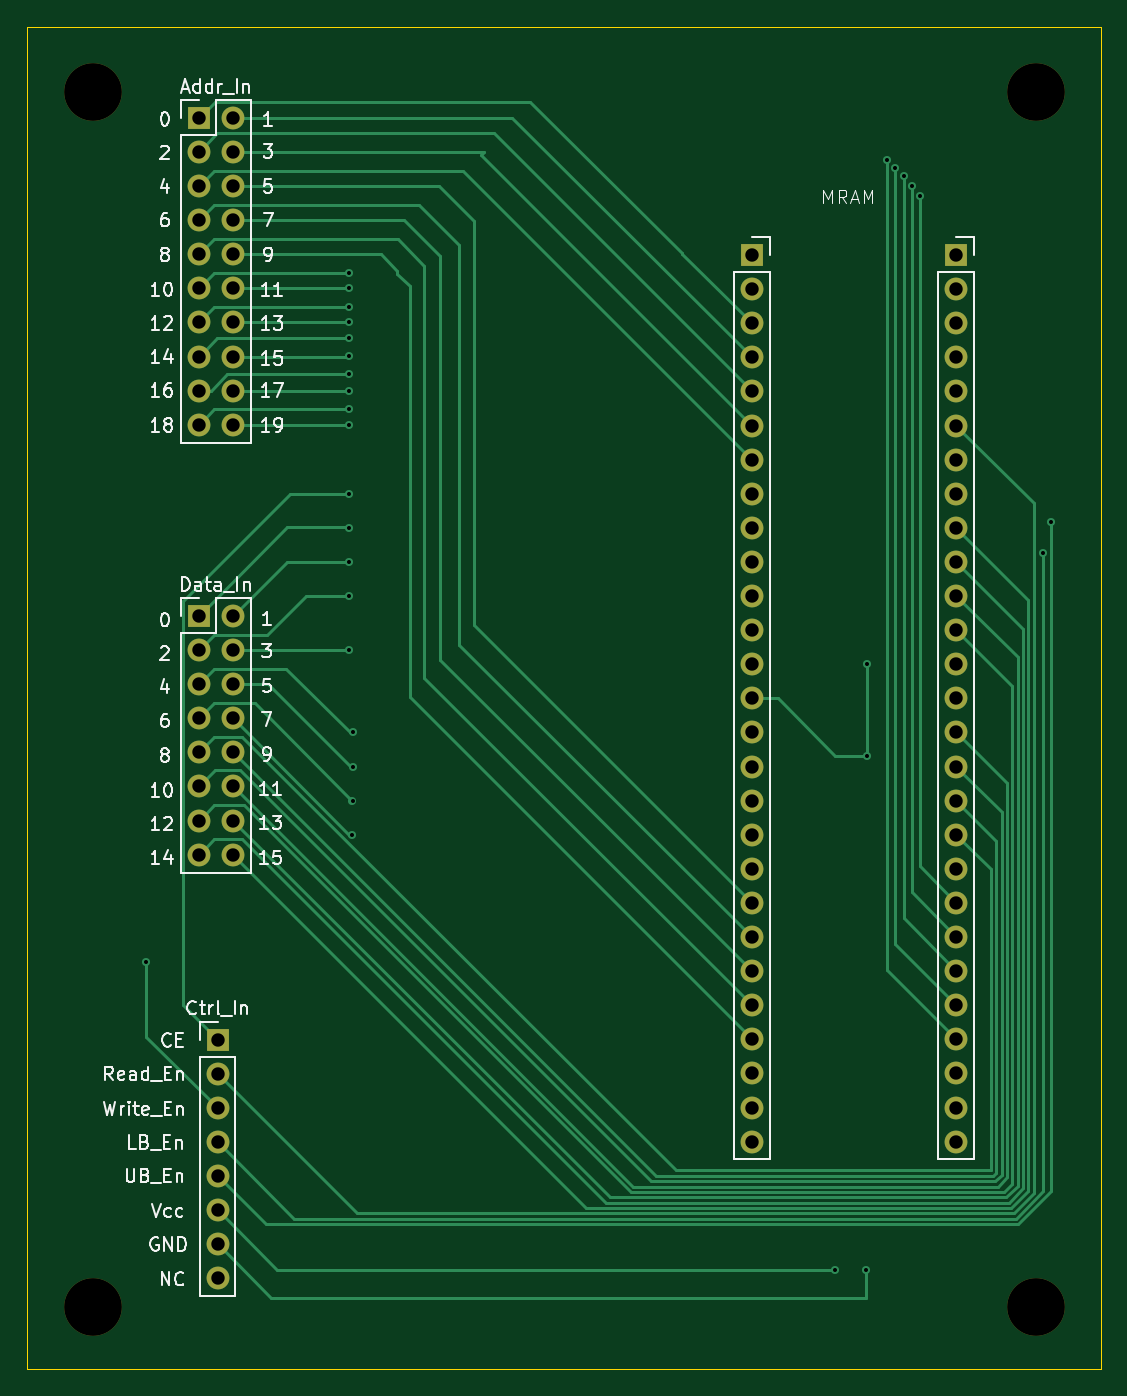
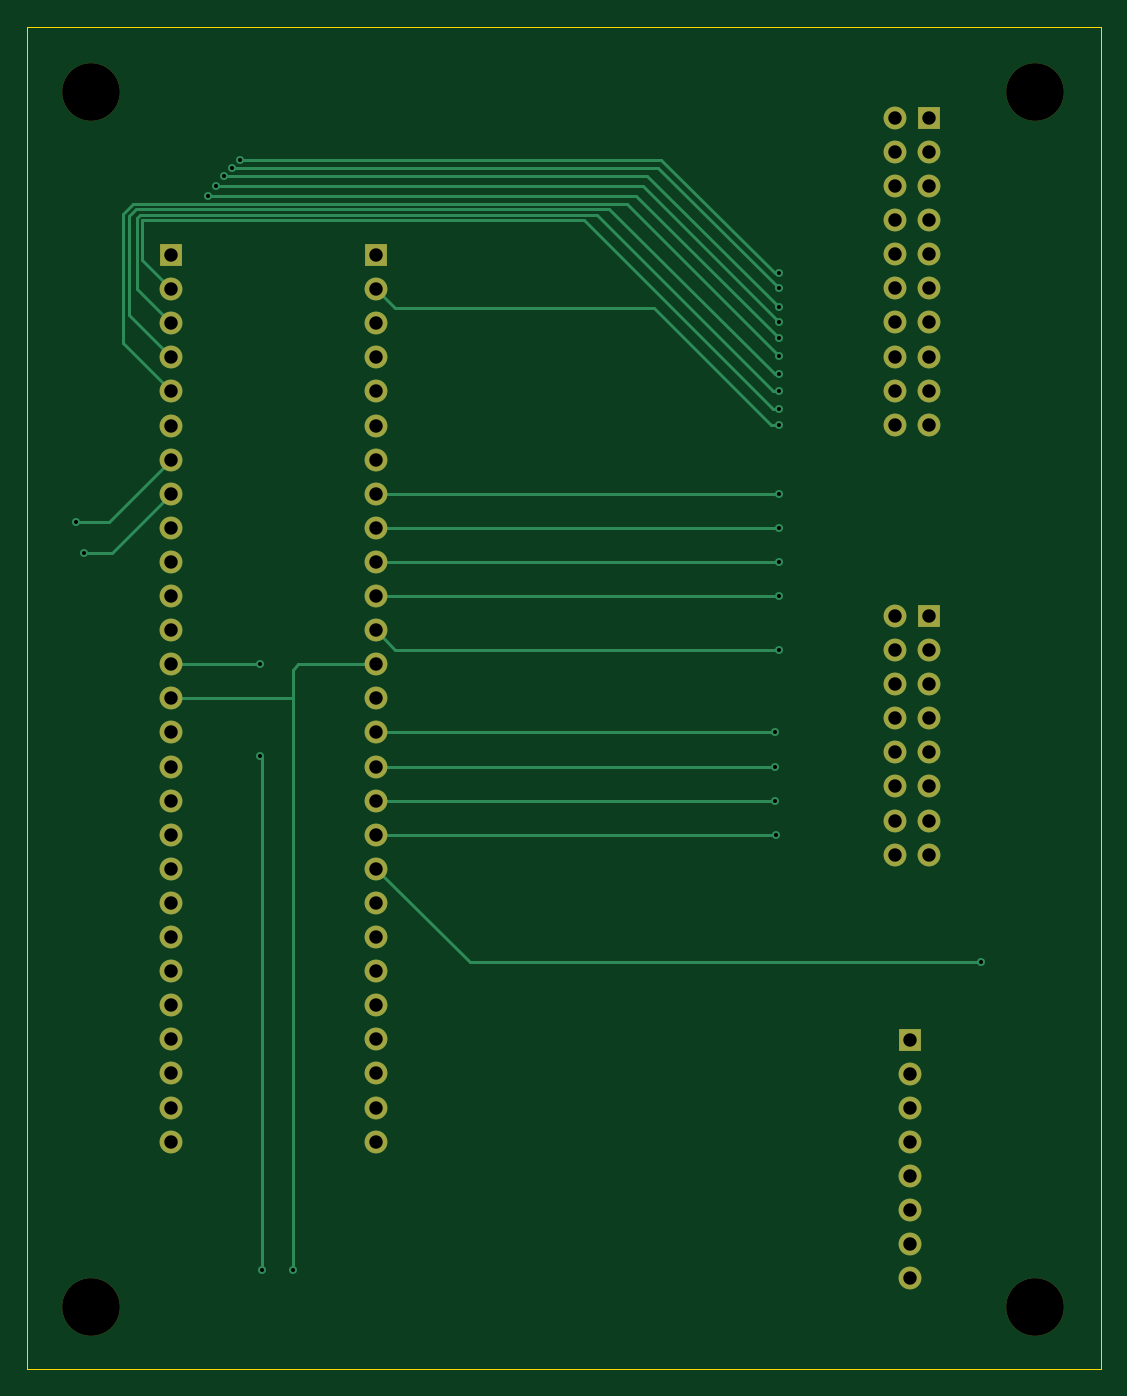
Circuit board: 11 layer files. Board 80.0 x 100.0 mm.
- bottom_copper: Passive PCB-B_Cu.gbr (14125 bytes)
- bottom_mask: Passive PCB-B_Mask.gbr (3539 bytes)
- paste: Passive PCB-B_Paste.gbr (469 bytes)
- bottom_silk: Passive PCB-B_Silkscreen.gbr (470 bytes)
- outline: Passive PCB-Edge_Cuts.gbr (634 bytes)
- top_copper: Passive PCB-F_Cu.gbr (19791 bytes)
- top_mask: Passive PCB-F_Mask.gbr (3539 bytes)
- paste: Passive PCB-F_Paste.gbr (469 bytes)
- top_silk: Passive PCB-F_Silkscreen.gbr (54911 bytes)
- drill: Passive PCB-NPTH.drl (432 bytes)
- drill: Passive PCB-PTH.drl (2533 bytes)

=== bottom_copper: Passive PCB-B_Cu.gbr (14125 bytes, source omitted) ===
=== bottom_mask: Passive PCB-B_Mask.gbr ===
%TF.GenerationSoftware,KiCad,Pcbnew,8.0.4*%
%TF.CreationDate,2024-09-23T22:15:34+08:00*%
%TF.ProjectId,Passive PCB,50617373-6976-4652-9050-43422e6b6963,rev?*%
%TF.SameCoordinates,Original*%
%TF.FileFunction,Soldermask,Bot*%
%TF.FilePolarity,Negative*%
%FSLAX46Y46*%
G04 Gerber Fmt 4.6, Leading zero omitted, Abs format (unit mm)*
G04 Created by KiCad (PCBNEW 8.0.4) date 2024-09-23 22:15:34*
%MOMM*%
%LPD*%
G01*
G04 APERTURE LIST*
%ADD10R,1.700000X1.700000*%
%ADD11O,1.700000X1.700000*%
%ADD12C,4.300000*%
G04 APERTURE END LIST*
D10*
%TO.C,Addr_In*%
X124100000Y-57300000D03*
D11*
X126640000Y-57300000D03*
X124100000Y-59840000D03*
X126640000Y-59840000D03*
X124100000Y-62380000D03*
X126640000Y-62380000D03*
X124100000Y-64920000D03*
X126640000Y-64920000D03*
X124100000Y-67460000D03*
X126640000Y-67460000D03*
X124100000Y-70000000D03*
X126640000Y-70000000D03*
X124100000Y-72540000D03*
X126640000Y-72540000D03*
X124100000Y-75080000D03*
X126640000Y-75080000D03*
X124100000Y-77620000D03*
X126640000Y-77620000D03*
X124100000Y-80160000D03*
X126640000Y-80160000D03*
%TD*%
D10*
%TO.C,Data_In*%
X124096000Y-94400000D03*
D11*
X126636000Y-94400000D03*
X124096000Y-96940000D03*
X126636000Y-96940000D03*
X124096000Y-99480000D03*
X126636000Y-99480000D03*
X124096000Y-102020000D03*
X126636000Y-102020000D03*
X124096000Y-104560000D03*
X126636000Y-104560000D03*
X124096000Y-107100000D03*
X126636000Y-107100000D03*
X124096000Y-109640000D03*
X126636000Y-109640000D03*
X124096000Y-112180000D03*
X126636000Y-112180000D03*
%TD*%
D10*
%TO.C,MRAM*%
X165286200Y-67512600D03*
D11*
X165286200Y-70052600D03*
X165286200Y-72592600D03*
X165286200Y-75132600D03*
X165286200Y-77672600D03*
X165286200Y-80212600D03*
X165286200Y-82752600D03*
X165286200Y-85292600D03*
X165286200Y-87832600D03*
X165286200Y-90372600D03*
X165286200Y-92912600D03*
X165286200Y-95452600D03*
X165286200Y-97992600D03*
X165286200Y-100532600D03*
X165286200Y-103072600D03*
X165286200Y-105612600D03*
X165286200Y-108152600D03*
X165286200Y-110692600D03*
X165286200Y-113232600D03*
X165286200Y-115772600D03*
X165286200Y-118312600D03*
X165286200Y-120852600D03*
X165286200Y-123392600D03*
X165286200Y-125932600D03*
X165286200Y-128472600D03*
X165286200Y-131012600D03*
X165286200Y-133552600D03*
X180525720Y-133553560D03*
X180525720Y-131013560D03*
X180525720Y-128473560D03*
X180525720Y-125933560D03*
X180525720Y-123393560D03*
X180525720Y-120853560D03*
X180525720Y-118313560D03*
X180525720Y-115773560D03*
X180525720Y-113233560D03*
X180525720Y-110693560D03*
X180525720Y-108153560D03*
X180525720Y-105613560D03*
X180525720Y-103073560D03*
X180525720Y-100533560D03*
X180525720Y-97993560D03*
X180525720Y-95453560D03*
X180525720Y-92913560D03*
X180525720Y-90373560D03*
X180525720Y-87833560D03*
X180525720Y-85293560D03*
X180525720Y-82753560D03*
X180525720Y-80213560D03*
X180525720Y-77673560D03*
X180525720Y-75133560D03*
X180525720Y-72593560D03*
X180525720Y-70053560D03*
D10*
X180525720Y-67513560D03*
%TD*%
D12*
%TO.C,REF\u002A\u002A*%
X186500000Y-55400000D03*
%TD*%
%TO.C,REF\u002A\u002A*%
X116200000Y-145900000D03*
%TD*%
%TO.C,REF\u002A\u002A*%
X186500000Y-145900000D03*
%TD*%
D10*
%TO.C,Ctrl_In*%
X125500000Y-125950000D03*
D11*
X125500000Y-128490000D03*
X125500000Y-131030000D03*
X125500000Y-133570000D03*
X125500000Y-136110000D03*
X125500000Y-138650000D03*
X125500000Y-141190000D03*
X125500000Y-143730000D03*
%TD*%
D12*
%TO.C,REF\u002A\u002A*%
X116200000Y-55400000D03*
%TD*%
M02*

=== paste: Passive PCB-B_Paste.gbr ===
%TF.GenerationSoftware,KiCad,Pcbnew,8.0.4*%
%TF.CreationDate,2024-09-23T22:15:34+08:00*%
%TF.ProjectId,Passive PCB,50617373-6976-4652-9050-43422e6b6963,rev?*%
%TF.SameCoordinates,Original*%
%TF.FileFunction,Paste,Bot*%
%TF.FilePolarity,Positive*%
%FSLAX46Y46*%
G04 Gerber Fmt 4.6, Leading zero omitted, Abs format (unit mm)*
G04 Created by KiCad (PCBNEW 8.0.4) date 2024-09-23 22:15:34*
%MOMM*%
%LPD*%
G01*
G04 APERTURE LIST*
G04 APERTURE END LIST*
M02*

=== bottom_silk: Passive PCB-B_Silkscreen.gbr ===
%TF.GenerationSoftware,KiCad,Pcbnew,8.0.4*%
%TF.CreationDate,2024-09-23T22:15:34+08:00*%
%TF.ProjectId,Passive PCB,50617373-6976-4652-9050-43422e6b6963,rev?*%
%TF.SameCoordinates,Original*%
%TF.FileFunction,Legend,Bot*%
%TF.FilePolarity,Positive*%
%FSLAX46Y46*%
G04 Gerber Fmt 4.6, Leading zero omitted, Abs format (unit mm)*
G04 Created by KiCad (PCBNEW 8.0.4) date 2024-09-23 22:15:34*
%MOMM*%
%LPD*%
G01*
G04 APERTURE LIST*
G04 APERTURE END LIST*
M02*

=== outline: Passive PCB-Edge_Cuts.gbr ===
%TF.GenerationSoftware,KiCad,Pcbnew,8.0.4*%
%TF.CreationDate,2024-09-23T22:15:34+08:00*%
%TF.ProjectId,Passive PCB,50617373-6976-4652-9050-43422e6b6963,rev?*%
%TF.SameCoordinates,Original*%
%TF.FileFunction,Profile,NP*%
%FSLAX46Y46*%
G04 Gerber Fmt 4.6, Leading zero omitted, Abs format (unit mm)*
G04 Created by KiCad (PCBNEW 8.0.4) date 2024-09-23 22:15:34*
%MOMM*%
%LPD*%
G01*
G04 APERTURE LIST*
%TA.AperFunction,Profile*%
%ADD10C,0.050000*%
%TD*%
G04 APERTURE END LIST*
D10*
X111286200Y-50512600D02*
X191286200Y-50512600D01*
X191286200Y-150512600D01*
X111286200Y-150512600D01*
X111286200Y-50512600D01*
M02*

=== top_copper: Passive PCB-F_Cu.gbr (19791 bytes, source omitted) ===
=== top_mask: Passive PCB-F_Mask.gbr ===
%TF.GenerationSoftware,KiCad,Pcbnew,8.0.4*%
%TF.CreationDate,2024-09-23T22:15:34+08:00*%
%TF.ProjectId,Passive PCB,50617373-6976-4652-9050-43422e6b6963,rev?*%
%TF.SameCoordinates,Original*%
%TF.FileFunction,Soldermask,Top*%
%TF.FilePolarity,Negative*%
%FSLAX46Y46*%
G04 Gerber Fmt 4.6, Leading zero omitted, Abs format (unit mm)*
G04 Created by KiCad (PCBNEW 8.0.4) date 2024-09-23 22:15:34*
%MOMM*%
%LPD*%
G01*
G04 APERTURE LIST*
%ADD10R,1.700000X1.700000*%
%ADD11O,1.700000X1.700000*%
%ADD12C,4.300000*%
G04 APERTURE END LIST*
D10*
%TO.C,Addr_In*%
X124100000Y-57300000D03*
D11*
X126640000Y-57300000D03*
X124100000Y-59840000D03*
X126640000Y-59840000D03*
X124100000Y-62380000D03*
X126640000Y-62380000D03*
X124100000Y-64920000D03*
X126640000Y-64920000D03*
X124100000Y-67460000D03*
X126640000Y-67460000D03*
X124100000Y-70000000D03*
X126640000Y-70000000D03*
X124100000Y-72540000D03*
X126640000Y-72540000D03*
X124100000Y-75080000D03*
X126640000Y-75080000D03*
X124100000Y-77620000D03*
X126640000Y-77620000D03*
X124100000Y-80160000D03*
X126640000Y-80160000D03*
%TD*%
D10*
%TO.C,Data_In*%
X124096000Y-94400000D03*
D11*
X126636000Y-94400000D03*
X124096000Y-96940000D03*
X126636000Y-96940000D03*
X124096000Y-99480000D03*
X126636000Y-99480000D03*
X124096000Y-102020000D03*
X126636000Y-102020000D03*
X124096000Y-104560000D03*
X126636000Y-104560000D03*
X124096000Y-107100000D03*
X126636000Y-107100000D03*
X124096000Y-109640000D03*
X126636000Y-109640000D03*
X124096000Y-112180000D03*
X126636000Y-112180000D03*
%TD*%
D10*
%TO.C,MRAM*%
X165286200Y-67512600D03*
D11*
X165286200Y-70052600D03*
X165286200Y-72592600D03*
X165286200Y-75132600D03*
X165286200Y-77672600D03*
X165286200Y-80212600D03*
X165286200Y-82752600D03*
X165286200Y-85292600D03*
X165286200Y-87832600D03*
X165286200Y-90372600D03*
X165286200Y-92912600D03*
X165286200Y-95452600D03*
X165286200Y-97992600D03*
X165286200Y-100532600D03*
X165286200Y-103072600D03*
X165286200Y-105612600D03*
X165286200Y-108152600D03*
X165286200Y-110692600D03*
X165286200Y-113232600D03*
X165286200Y-115772600D03*
X165286200Y-118312600D03*
X165286200Y-120852600D03*
X165286200Y-123392600D03*
X165286200Y-125932600D03*
X165286200Y-128472600D03*
X165286200Y-131012600D03*
X165286200Y-133552600D03*
X180525720Y-133553560D03*
X180525720Y-131013560D03*
X180525720Y-128473560D03*
X180525720Y-125933560D03*
X180525720Y-123393560D03*
X180525720Y-120853560D03*
X180525720Y-118313560D03*
X180525720Y-115773560D03*
X180525720Y-113233560D03*
X180525720Y-110693560D03*
X180525720Y-108153560D03*
X180525720Y-105613560D03*
X180525720Y-103073560D03*
X180525720Y-100533560D03*
X180525720Y-97993560D03*
X180525720Y-95453560D03*
X180525720Y-92913560D03*
X180525720Y-90373560D03*
X180525720Y-87833560D03*
X180525720Y-85293560D03*
X180525720Y-82753560D03*
X180525720Y-80213560D03*
X180525720Y-77673560D03*
X180525720Y-75133560D03*
X180525720Y-72593560D03*
X180525720Y-70053560D03*
D10*
X180525720Y-67513560D03*
%TD*%
D12*
%TO.C,REF\u002A\u002A*%
X186500000Y-55400000D03*
%TD*%
%TO.C,REF\u002A\u002A*%
X116200000Y-145900000D03*
%TD*%
%TO.C,REF\u002A\u002A*%
X186500000Y-145900000D03*
%TD*%
D10*
%TO.C,Ctrl_In*%
X125500000Y-125950000D03*
D11*
X125500000Y-128490000D03*
X125500000Y-131030000D03*
X125500000Y-133570000D03*
X125500000Y-136110000D03*
X125500000Y-138650000D03*
X125500000Y-141190000D03*
X125500000Y-143730000D03*
%TD*%
D12*
%TO.C,REF\u002A\u002A*%
X116200000Y-55400000D03*
%TD*%
M02*

=== paste: Passive PCB-F_Paste.gbr ===
%TF.GenerationSoftware,KiCad,Pcbnew,8.0.4*%
%TF.CreationDate,2024-09-23T22:15:34+08:00*%
%TF.ProjectId,Passive PCB,50617373-6976-4652-9050-43422e6b6963,rev?*%
%TF.SameCoordinates,Original*%
%TF.FileFunction,Paste,Top*%
%TF.FilePolarity,Positive*%
%FSLAX46Y46*%
G04 Gerber Fmt 4.6, Leading zero omitted, Abs format (unit mm)*
G04 Created by KiCad (PCBNEW 8.0.4) date 2024-09-23 22:15:34*
%MOMM*%
%LPD*%
G01*
G04 APERTURE LIST*
G04 APERTURE END LIST*
M02*

=== top_silk: Passive PCB-F_Silkscreen.gbr (54911 bytes, source omitted) ===
=== drill: Passive PCB-NPTH.drl ===
M48
; DRILL file {KiCad 8.0.4} date 2024-09-23T22:15:29+0800
; FORMAT={3:3/ absolute / metric / suppress leading zeros}
; #@! TF.CreationDate,2024-09-23T22:15:29+08:00
; #@! TF.GenerationSoftware,Kicad,Pcbnew,8.0.4
; #@! TF.FileFunction,NonPlated,1,2,NPTH
FMAT,2
METRIC,TZ
; #@! TA.AperFunction,NonPlated,NPTH,ComponentDrill
T1C4.300
%
G90
G05
T1
X116200Y-55400
X116200Y-145900
X186500Y-55400
X186500Y-145900
M30

=== drill: Passive PCB-PTH.drl ===
M48
; DRILL file {KiCad 8.0.4} date 2024-09-23T22:15:29+0800
; FORMAT={3:3/ absolute / metric / suppress leading zeros}
; #@! TF.CreationDate,2024-09-23T22:15:29+08:00
; #@! TF.GenerationSoftware,Kicad,Pcbnew,8.0.4
; #@! TF.FileFunction,Plated,1,2,PTH
FMAT,2
METRIC,TZ
; #@! TA.AperFunction,Plated,PTH,ViaDrill
T1C0.300
; #@! TA.AperFunction,Plated,PTH,ComponentDrill
T2C1.000
%
G90
G05
T1
X120200Y-120200
X135300Y-68850
X135300Y-70000
X135300Y-71400
X135300Y-72500
X135300Y-73700
X135300Y-75000
X135300Y-76400
X135300Y-77620
X135300Y-79010
X135300Y-80160
X135300Y-85300
X135300Y-87833
X135300Y-90373
X135300Y-92900
X135300Y-96940
X135500Y-110700
X135553Y-108153
X135600Y-103073
X135600Y-105613
X171500Y-143100
X173800Y-143100
X173900Y-98000
X173900Y-104800
X175400Y-60400
X175985Y-61000
X176600Y-61600
X177200Y-62400
X177800Y-63100
X187000Y-89700
X187600Y-87400
T2
X124096Y-94400
X124096Y-96940
X124096Y-99480
X124096Y-102020
X124096Y-104560
X124096Y-107100
X124096Y-109640
X124096Y-112180
X124100Y-57300
X124100Y-59840
X124100Y-62380
X124100Y-64920
X124100Y-67460
X124100Y-70000
X124100Y-72540
X124100Y-75080
X124100Y-77620
X124100Y-80160
X125500Y-125950
X125500Y-128490
X125500Y-131030
X125500Y-133570
X125500Y-136110
X125500Y-138650
X125500Y-141190
X125500Y-143730
X126636Y-94400
X126636Y-96940
X126636Y-99480
X126636Y-102020
X126636Y-104560
X126636Y-107100
X126636Y-109640
X126636Y-112180
X126640Y-57300
X126640Y-59840
X126640Y-62380
X126640Y-64920
X126640Y-67460
X126640Y-70000
X126640Y-72540
X126640Y-75080
X126640Y-77620
X126640Y-80160
X165286Y-67513
X165286Y-70053
X165286Y-72593
X165286Y-75133
X165286Y-77673
X165286Y-80213
X165286Y-82753
X165286Y-85293
X165286Y-87833
X165286Y-90373
X165286Y-92913
X165286Y-95453
X165286Y-97993
X165286Y-100533
X165286Y-103073
X165286Y-105613
X165286Y-108153
X165286Y-110693
X165286Y-113233
X165286Y-115773
X165286Y-118313
X165286Y-120853
X165286Y-123393
X165286Y-125933
X165286Y-128473
X165286Y-131013
X165286Y-133553
X180526Y-67514
X180526Y-70054
X180526Y-72594
X180526Y-75134
X180526Y-77674
X180526Y-80214
X180526Y-82754
X180526Y-85294
X180526Y-87834
X180526Y-90374
X180526Y-92914
X180526Y-95454
X180526Y-97994
X180526Y-100534
X180526Y-103074
X180526Y-105614
X180526Y-108154
X180526Y-110694
X180526Y-113234
X180526Y-115774
X180526Y-118314
X180526Y-120854
X180526Y-123394
X180526Y-125934
X180526Y-128474
X180526Y-131014
X180526Y-133554
M30

